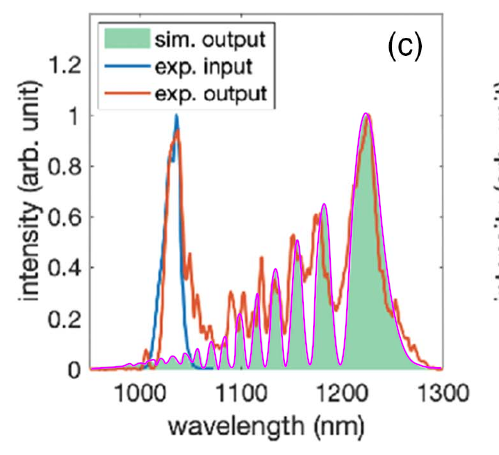

The file beside this chart, header and first rows:
950.9917799, 0.0007209863307
953, -0.000268
955, 0.003688
954.5, -0.002246
957, 0.003688
958.9, 0.003688
960.9, 0.003688
962.9, 0.003688
964.9, 0.003688
966.9, 0.003688
968.9, 0.004677
970.9, 0.006655
972.8, 0.007644
974.8, 0.007644
976.8, 0.007644
978.8, 0.007644
980.8, 0.009622
982.8, 0.0116
984.8, 0.01556
986.7, 0.01852
988.7, 0.01951
990.7, 0.01655
992.7, 0.01358
994.7, 0.01655
996.7, 0.0205
998.7, 0.02347
1001, 0.02347
1003, 0.02149
1002, 0.01753
1005, 0.02413
1004, 0.01753
1007, 0.03138
1006, 0.02545
1009, 0.03534
1008, 0.0294
1011, 0.03534
1013, 0.03534
1014, 0.03039
1015, 0.02347
1015, 0.01556
1017, 0.02742
1017, 0.0205
1018, 0.036
1020, 0.04028
1022, 0.03731
1023, 0.02841
1024, 0.02248
1026, 0.02545
1027, 0.03237
1028, 0.04028
1029, 0.0472
1031, 0.05017
1033, 0.04523
1035, 0.03929
1035, 0.03237
1037, 0.02545
1037, 0.02149
1039, 0.02149
1041, 0.05116
1041, 0.04325
1041, 0.03534
... 871 more rows
